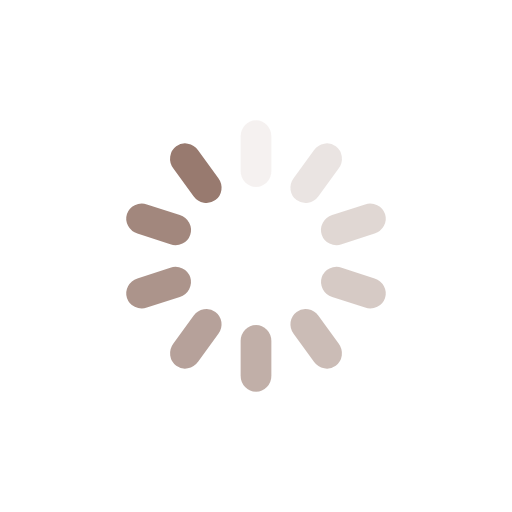
t = 0.00 s
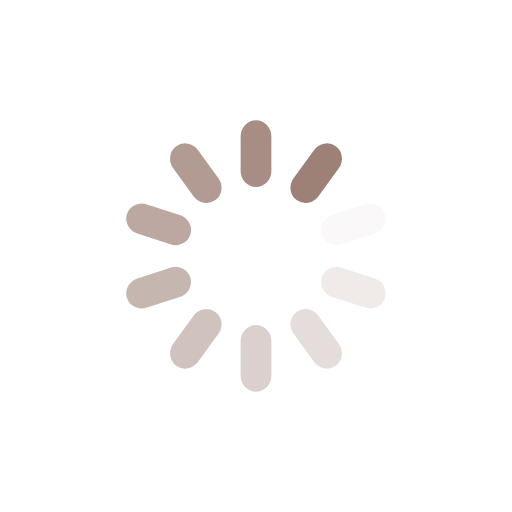
t = 0.25 s
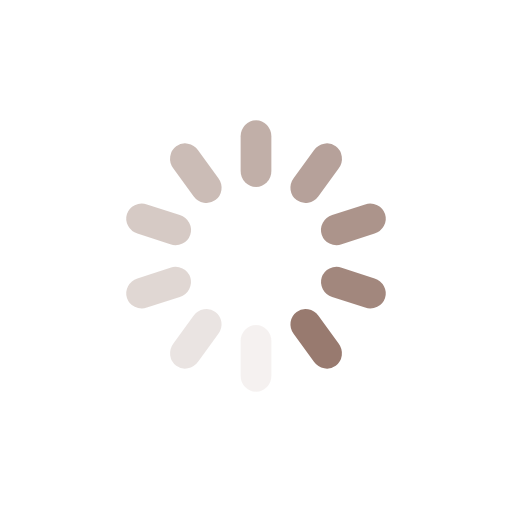
t = 0.50 s
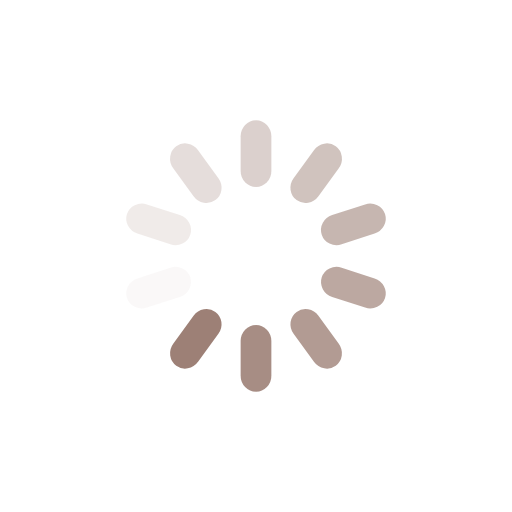
t = 0.75 s

The animated SVG that drew these frames (rendered in a browser with its animation timeline set to each time). Animation: 10 SMIL elements (animate=10); one cycle of 1.00 s, repeats indefinitely.

<?xml version="1.0" encoding="utf-8"?>
<svg xmlns="http://www.w3.org/2000/svg" xmlns:xlink="http://www.w3.org/1999/xlink" style="margin: auto; background-color: rgb(255, 255, 255); display: block; shape-rendering: auto;" width="200px" height="200px" viewBox="0 0 100 100" preserveAspectRatio="xMidYMid">
<g transform="rotate(0 50 50)">
  <rect x="47" y="23.5" rx="3" ry="3.12" width="6" height="13" fill="#987a6f">
    <animate attributeName="opacity" values="1;0" keyTimes="0;1" dur="1s" begin="-0.9s" repeatCount="indefinite"></animate>
  </rect>
</g><g transform="rotate(36 50 50)">
  <rect x="47" y="23.5" rx="3" ry="3.12" width="6" height="13" fill="#987a6f">
    <animate attributeName="opacity" values="1;0" keyTimes="0;1" dur="1s" begin="-0.8s" repeatCount="indefinite"></animate>
  </rect>
</g><g transform="rotate(72 50 50)">
  <rect x="47" y="23.5" rx="3" ry="3.12" width="6" height="13" fill="#987a6f">
    <animate attributeName="opacity" values="1;0" keyTimes="0;1" dur="1s" begin="-0.7s" repeatCount="indefinite"></animate>
  </rect>
</g><g transform="rotate(108 50 50)">
  <rect x="47" y="23.5" rx="3" ry="3.12" width="6" height="13" fill="#987a6f">
    <animate attributeName="opacity" values="1;0" keyTimes="0;1" dur="1s" begin="-0.6s" repeatCount="indefinite"></animate>
  </rect>
</g><g transform="rotate(144 50 50)">
  <rect x="47" y="23.5" rx="3" ry="3.12" width="6" height="13" fill="#987a6f">
    <animate attributeName="opacity" values="1;0" keyTimes="0;1" dur="1s" begin="-0.5s" repeatCount="indefinite"></animate>
  </rect>
</g><g transform="rotate(180 50 50)">
  <rect x="47" y="23.5" rx="3" ry="3.12" width="6" height="13" fill="#987a6f">
    <animate attributeName="opacity" values="1;0" keyTimes="0;1" dur="1s" begin="-0.4s" repeatCount="indefinite"></animate>
  </rect>
</g><g transform="rotate(216 50 50)">
  <rect x="47" y="23.5" rx="3" ry="3.12" width="6" height="13" fill="#987a6f">
    <animate attributeName="opacity" values="1;0" keyTimes="0;1" dur="1s" begin="-0.3s" repeatCount="indefinite"></animate>
  </rect>
</g><g transform="rotate(252 50 50)">
  <rect x="47" y="23.5" rx="3" ry="3.12" width="6" height="13" fill="#987a6f">
    <animate attributeName="opacity" values="1;0" keyTimes="0;1" dur="1s" begin="-0.2s" repeatCount="indefinite"></animate>
  </rect>
</g><g transform="rotate(288 50 50)">
  <rect x="47" y="23.5" rx="3" ry="3.12" width="6" height="13" fill="#987a6f">
    <animate attributeName="opacity" values="1;0" keyTimes="0;1" dur="1s" begin="-0.1s" repeatCount="indefinite"></animate>
  </rect>
</g><g transform="rotate(324 50 50)">
  <rect x="47" y="23.5" rx="3" ry="3.12" width="6" height="13" fill="#987a6f">
    <animate attributeName="opacity" values="1;0" keyTimes="0;1" dur="1s" begin="0s" repeatCount="indefinite"></animate>
  </rect>
</g>
<!-- [ldio] generated by https://loading.io/ --></svg>
